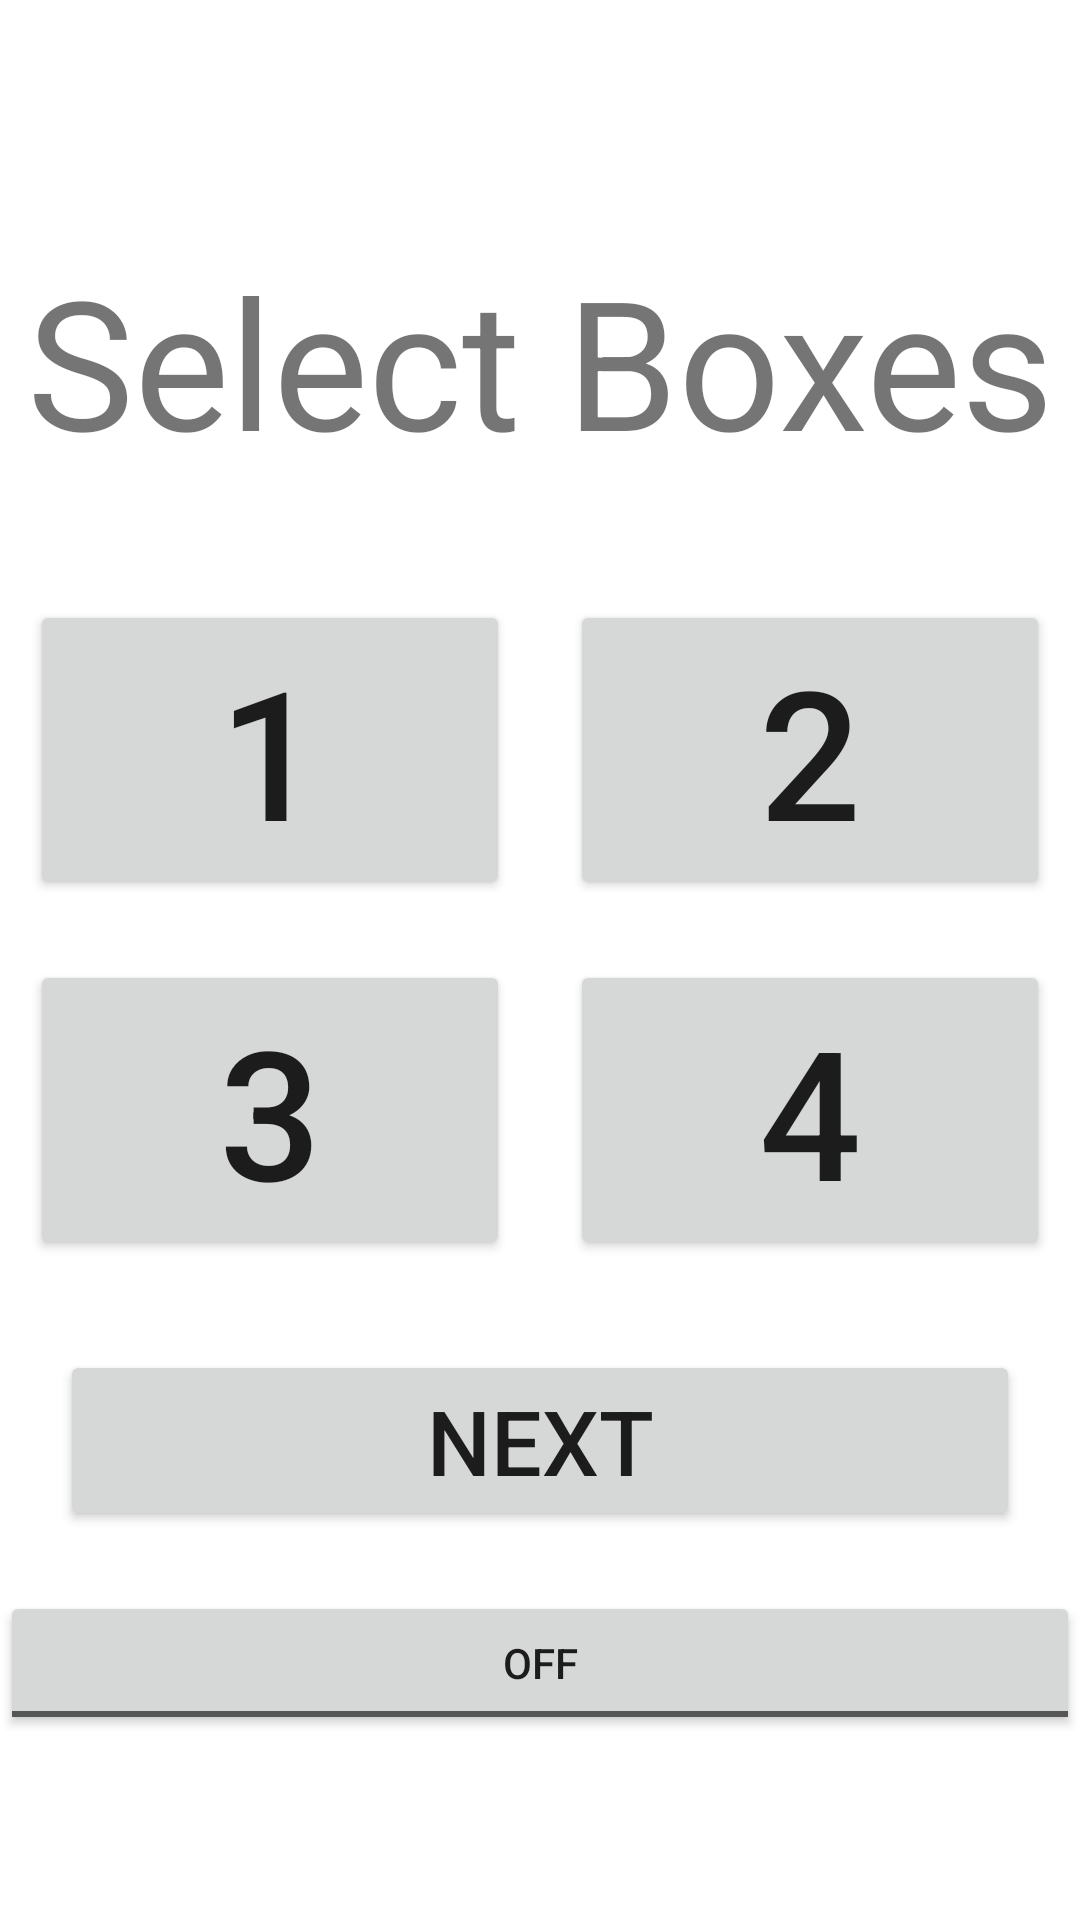

Android layout source for this screen:
<!-- AndroidManifest.xml: application theme Theme.SmartBox -->
<!-- res/layout/activity_main.xml -->
<?xml version="1.0" encoding="utf-8"?>
<LinearLayout xmlns:android="http://schemas.android.com/apk/res/android"
    xmlns:app="http://schemas.android.com/apk/res-auto"
    xmlns:tools="http://schemas.android.com/tools"
    android:layout_width="match_parent"
    android:layout_height="match_parent"
    android:orientation = "vertical"
    tools:context=".MainActivity">

    <TextView
        android:id="@+id/room_selection_prompt"
        android:layout_width="match_parent"
        android:layout_height="wrap_content"
        android:layout_marginBottom="30dp"
        android:layout_marginTop="80dp"
        android:textAlignment="center"
        android:textSize="60sp"
        android:text="@string/room_selection_prompt" />

    <LinearLayout
        android:layout_width="match_parent"
        android:layout_height="wrap_content"
        android:orientation="horizontal">

        <Button
            android:id="@+id/room_one_button"
            android:layout_width="wrap_content"
            android:layout_height="wrap_content"
            android:layout_weight = "1"
            android:layout_margin="10dp"
            android:textSize="60sp"
            android:text= "@string/room_one_button"
            android:theme = "@style/Button.Gray"/>

        <Button
            android:id="@+id/room_two_button"
            android:layout_width="wrap_content"
            android:layout_height="wrap_content"
            android:layout_weight = "1"
            android:layout_margin="10dp"
            android:textSize="60sp"
            android:text= "@string/room_two_button"
            android:theme = "@style/Button.Gray"/>
    </LinearLayout>

    <LinearLayout
        android:layout_width="match_parent"
        android:layout_height="wrap_content"
        android:orientation="horizontal">

        <Button
            android:id="@+id/room_three_button"
            android:layout_width="wrap_content"
            android:layout_height="wrap_content"
            android:layout_weight = "1"
            android:layout_margin="10dp"
            android:textSize="60sp"
            android:text="@string/room_three_button"
            android:theme = "@style/Button.Gray"/>

        <Button
            android:id="@+id/room_four_button"
            android:layout_width="wrap_content"
            android:layout_height="wrap_content"
            android:layout_weight = "1"
            android:layout_margin="10dp"
            android:textSize="60sp"
            android:text="@string/room_four_button"
            android:theme = "@style/Button.Gray"/>
    </LinearLayout>

    <Button
        android:id="@+id/next_button"
        android:layout_width="match_parent"
        android:layout_height="wrap_content"
        android:layout_margin="20dp"
        android:layout_marginTop = "30dp"
        android:textSize="30sp"
        android:text="@string/next_button" />

    <ToggleButton
        android:id="@+id/toggleButton3"
        android:layout_width="match_parent"
        android:layout_height="wrap_content"
        android:text="ToggleButton" />

</LinearLayout>
<!-- resources referenced by this layout -->
<resources>
  <string name="next_button">Next</string>
  <string name="room_four_button">4</string>
  <string name="room_one_button">1</string>
  <string name="room_selection_prompt">Select Boxes</string>
  <string name="room_three_button">3</string>
  <string name="room_two_button">2</string>
  <style name="Button.Gray" parent="ThemeOverlay.AppCompat">
          <item name="colorPrimary">@android:color/darker_gray</item>
      </style>
  <style name="Theme.SmartBox" parent="Theme.MaterialComponents.DayNight.DarkActionBar">
          
          <item name="colorPrimary">@color/rezzil_red</item>
          <item name="colorPrimaryVariant">@color/rezzil_burgundy</item>
          <item name="colorOnPrimary">@color/white</item>
          
          <item name="colorSecondary">@color/teal_200</item>
          <item name="colorSecondaryVariant">@color/teal_700</item>
          <item name="colorOnSecondary">@color/black</item>
          
          <item name="android:statusBarColor" tools:targetApi="l">?attr/colorPrimaryVariant</item>
          
      </style>
  <color name="rezzil_red">#aa001d</color>
  <color name="rezzil_burgundy">#660032</color>
  <color name="white">#FFFFFFFF</color>
  <color name="teal_200">#FF03DAC5</color>
  <color name="teal_700">#FF018786</color>
  <color name="black">#FF000000</color>
</resources>
